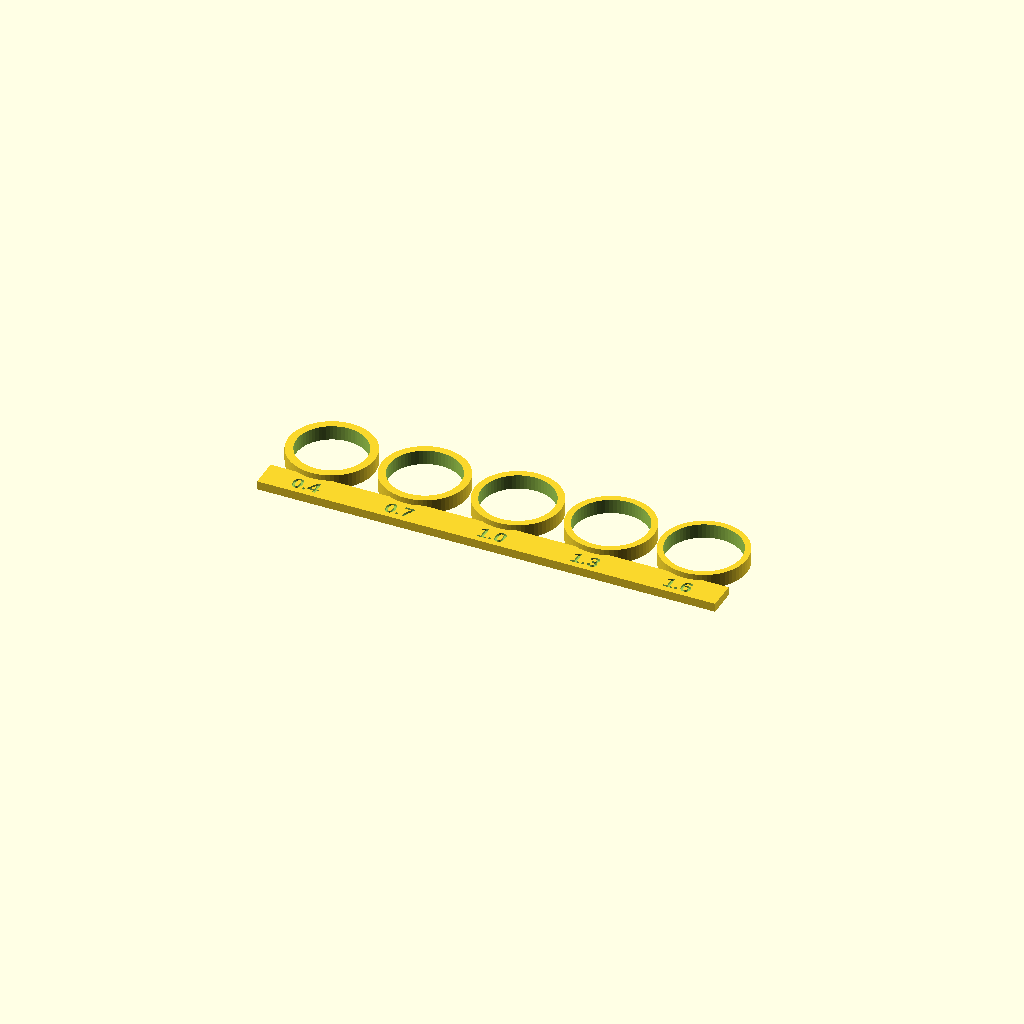
Cell 1 — every parameter at its default value.
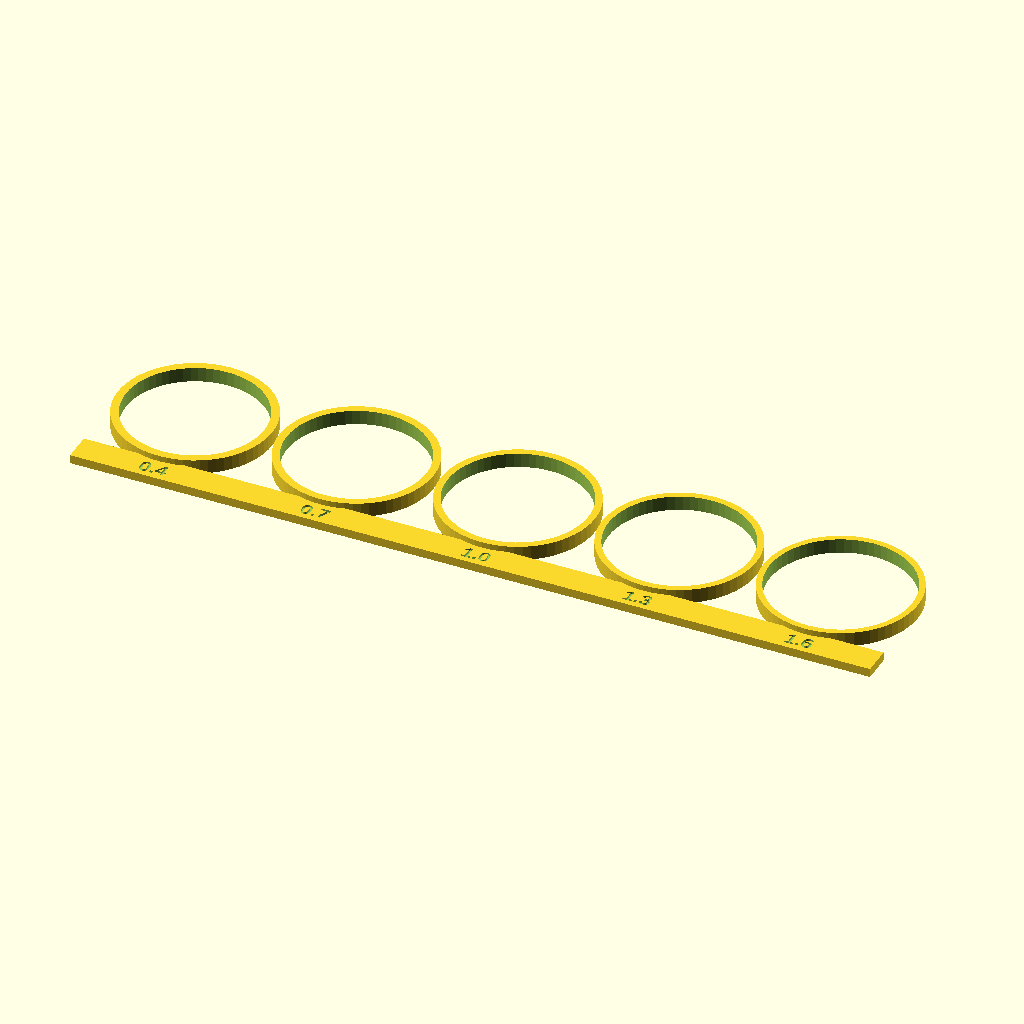
Cell 2 — BARREL set to 37.6, the other parameters unchanged.
One fixed orthographic camera (rotation 55°, 0°, 25°; colour scheme Cornfield) for every cell.
Source of the model, syringe-holders/coupons/bore_gauge_10ml.scad:
// bore_gauge_10ml — PRINT THIS BEFORE bin_flux OR bin_uv_mask.
//
// ~6 g, 20 layers at 0.2 mm. Slice it as a coupon, not a part: 0.3 mm layers,
// 0% infill (the 1.6 mm wall is pure perimeter anyway), no brim needed. Do NOT
// spend an hour on this — if your slicer says otherwise, something is set up
// for a bench part.
//
// 10 ml syringe barrel, measured 18.80 mm. Five collars spanning clearance
// 0.4 → 1.6 mm (bores 19.2 → 20.4). Push a syringe into each: the smallest one
// it enters without forcing is your clearance. Set CLR in lib/vessel.scad
// (or pass clr= per model) and only then print the bins.
//
// If it binds in ALL of them the barrel measurement is wrong, not the
// clearance — re-measure before widening anything.
include <bore_gauge_common.scad>

BARREL = 18.80;
bore_gauge(BARREL, [0.4, 0.7, 1.0, 1.3, 1.6]);
Parameter table extracted from the source (name, type, default, range or options):
BARREL: number, default 18.8
